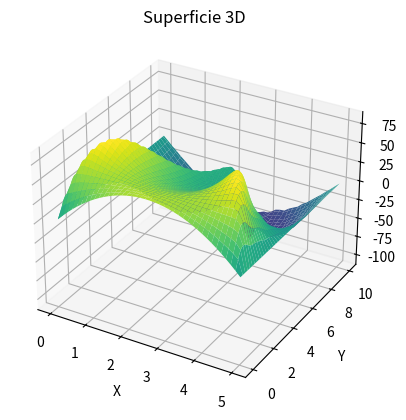

Source code (Python): (Note: this script raises an exception after producing the figure.)
# Ejercicio 3

import numpy as np
import matplotlib.pyplot as plt

a = 0
b = 5
c = 0
d = 10

M = 400
N = 40
h = (b-a)/N
k = (d-c)/M 

v = 0.3
p = v*k/h

w = np.zeros((M+1, N+1))

def f(x):
    return 10 * x * (5 - x)

def g(x):
    return 250/4 - 10 * x * (5 - x)

#u(i, y)

for j in range(1, M):
    w[j][0] = 0
    w[j][N] = 0

#u(x, j)

for i in range(1, N):
    w[0][i] = f(i * h) 
    w[1][i] = w[0][i] + k * g(i * h)

for j in range (1, M):
    for i in range(1,N):
        w[j+1][i] = (2 - 2 * p**2 - k**2 * v**2) * w[j][i] + p**2 * (w[j][i+1] + w[j][i-1]) - w[j-1][i]


x = np.linspace(a, b, N+1)
y = np.linspace(c, d, M+1)
x, y = np.meshgrid(x, y)
z = np.array(w)

fig = plt.figure()
ax = fig.add_subplot(111, projection='3d')

ax.plot_surface(x, y, z, cmap='viridis')

ax.set_xlabel('X')
ax.set_ylabel('Y')
ax.set_zlabel('Z')
ax.set_title('Superficie 3D')

#Guardamos la imagen
plt.savefig('Examen/img/Ejercicio2.png')

plt.show()